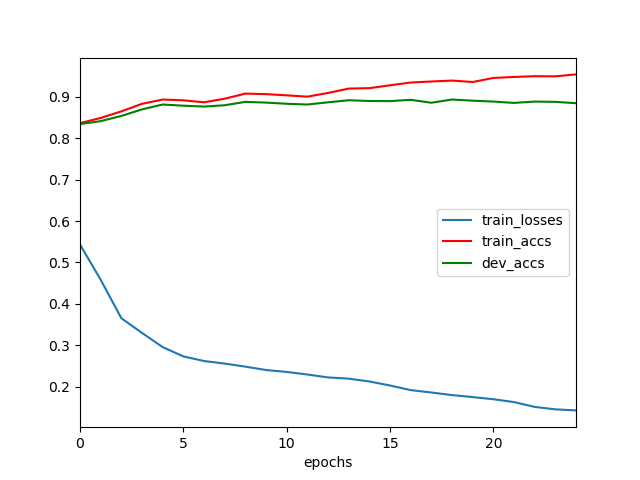

The table this chart was drawn from, first rows:
	epochs	train_losses	train_accs	dev_accs
0	0	0.5433	0.8365	0.8342
1	1	0.4582	0.8489	0.8413
2	2	0.3653	0.8648	0.8537
3	3	0.3297	0.8831	0.8697
4	4	0.2955	0.8934	0.8814
5	5	0.273	0.8916	0.8786
6	6	0.2619	0.8867	0.8764
7	7	0.2556	0.8954	0.8796
8	8	0.2483	0.9077	0.8878
9	9	0.2401	0.9065	0.886
10	10	0.2355	0.9035	0.8832
11	11	0.2293	0.9003	0.8814
12	12	0.2222	0.9093	0.8867
13	13	0.2193	0.9199	0.8917
14	14	0.2125	0.9209	0.8899
15	15	0.2027	0.9278	0.8896
16	16	0.1916	0.9344	0.8928
17	17	0.1858	0.937	0.8857
18	18	0.1796	0.9392	0.8935
19	19	0.1748	0.9358	0.8906
20	20	0.1696	0.9455	0.8885
21	21	0.1627	0.9479	0.8853
22	22	0.151	0.9498	0.8885
23	23	0.1451	0.9495	0.8878
24	24	0.1426	0.9541	0.8846
